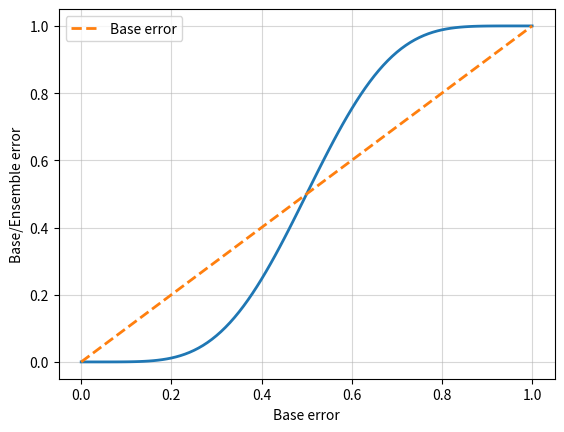

Write the Python code that produced this figure.
from scipy.special import comb 
import math
def ensemble_error(n_classifier, error):
    k_start = int(math.ceil(n_classifier / 2.))
    probs = [comb(n_classifier, k) * error ** k * (1-error) ** (n_classifier -k) for k in range(k_start, n_classifier+ 1)]
    return sum(probs)
ensemble_error(n_classifier=11, error=0.25)
print(ensemble_error(n_classifier=11, error=0.25))

import numpy as np
import matplotlib.pyplot as plt
error_range = np.arange(0.0, 1.01, 0.01)
ens_errors = [ensemble_error(n_classifier=11, error=error) for error in error_range]
plt.plot(error_range, ens_errors, linewidth=2)
plt.plot(error_range, error_range, linestyle='--', label='Base error', linewidth=2)
plt.xlabel('Base error')
plt.ylabel('Base/Ensemble error')
plt.legend(loc='upper left')
plt.grid(alpha=0.5)
plt.show()

import numpy as np
np.argmax(np.bincount([0, 0, 1], weights = [0.2, 0.2, 0.6]))